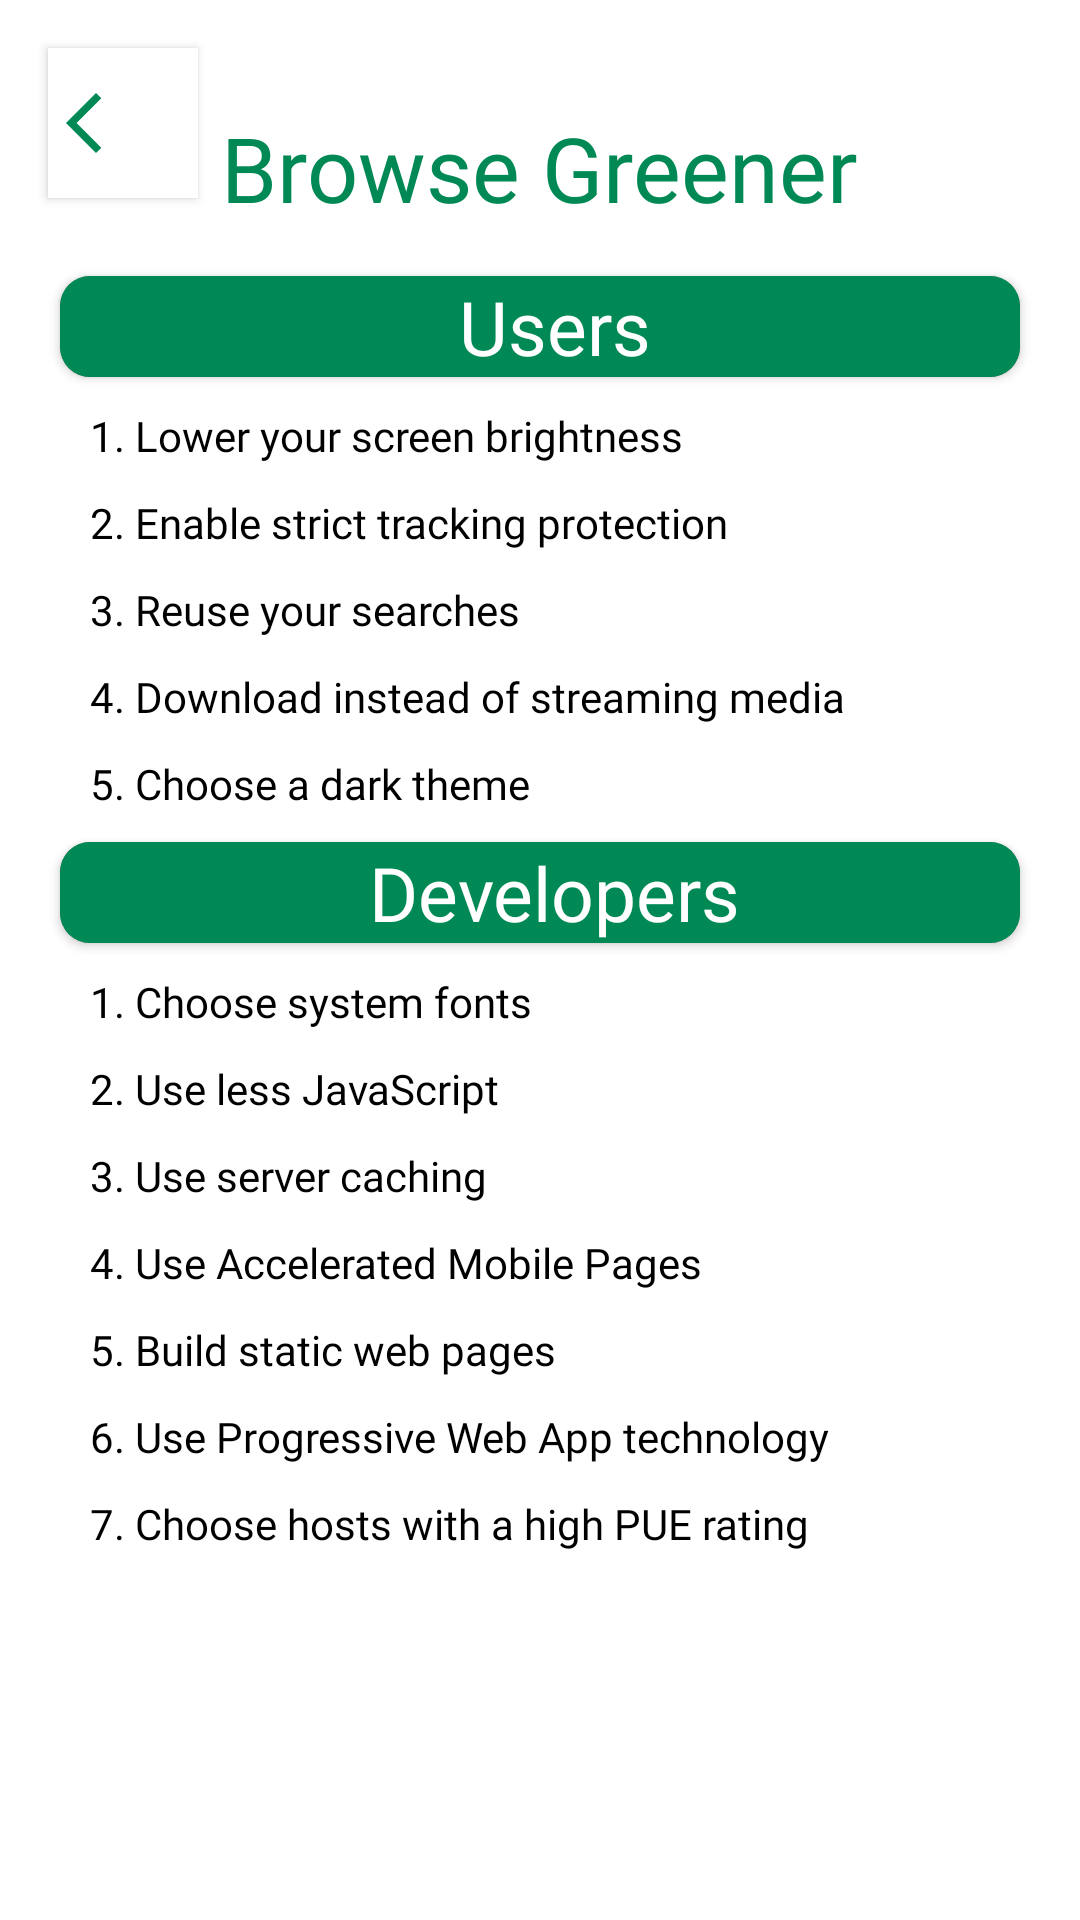

Android layout source for this screen:
<!-- AndroidManifest.xml: application theme Theme.SustainWebable -->
<!-- res/layout/activity_main4.xml -->
<?xml version="1.0" encoding="utf-8"?>
<LinearLayout xmlns:android="http://schemas.android.com/apk/res/android"
    xmlns:app="http://schemas.android.com/apk/res-auto"
    xmlns:tools="http://schemas.android.com/tools"
    android:layout_width="match_parent"
    android:layout_height="match_parent"
    tools:context=".MainActivity4"
    android:background="@color/white"
    android:orientation="vertical">

    <RelativeLayout
        android:layout_width="match_parent"
        android:layout_height="wrap_content">

        <Button
            android:id="@+id/suggestionsBackButton"
            android:layout_width="50dp"
            android:layout_height="50dp"
            android:layout_margin="16dp"
            android:layout_marginStart="16dp"
            android:layout_marginTop="16dp"
            android:layout_marginEnd="16dp"
            android:layout_marginBottom="16dp"
            android:background="@color/white"
            android:drawableLeft="@drawable/baseline_arrow_back_ios_new_24" />

        <TextView
            android:paddingTop="30dp"
            android:textSize="30dp"
            android:fontFamily="@font/poppinsbold"
            android:textColor="@color/green"
            android:layout_width="wrap_content"
            android:layout_height="wrap_content"
            android:layout_gravity="center"
            android:layout_centerInParent="true"
            android:text="Browse Greener">
        </TextView>

    </RelativeLayout>


    <androidx.cardview.widget.CardView
        android:layout_width="320dp"
        android:layout_height="wrap_content"
        android:layout_marginTop="10dp"
        android:layout_gravity="center"
        app:cardCornerRadius="10dp">
        <androidx.constraintlayout.widget.ConstraintLayout
            android:layout_width="match_parent"
            android:layout_height="wrap_content"
            android:background="@color/green">
            <TextView
                android:textSize="25sp"
                android:layout_width="wrap_content"
                android:layout_height="match_parent"
                android:fontFamily="@font/poppinsmedium"
                android:paddingStart="10dp"
                android:text="Users"
                android:textColor="@color/white"
                app:layout_constraintStart_toStartOf="parent"
                app:layout_constraintEnd_toEndOf="parent"/>
        </androidx.constraintlayout.widget.ConstraintLayout>
    </androidx.cardview.widget.CardView>

    <TextView
        android:paddingTop="10dp"
        android:textSize="14sp"
        android:layout_width="300dp"
        android:layout_height="wrap_content"
        android:layout_gravity="center"
        android:text="1. Lower your screen brightness"
        android:fontFamily="@font/poppinsmedium"
        android:textColor="@color/black"/>
    <TextView
        android:paddingTop="10dp"
        android:textSize="14sp"
        android:layout_width="300dp"
        android:layout_height="wrap_content"
        android:layout_gravity="center"
        android:text="2. Enable strict tracking protection"
        android:fontFamily="@font/poppinsmedium"
        android:textColor="@color/black"/>
    <TextView
        android:paddingTop="10dp"
        android:textSize="14sp"
        android:layout_width="300dp"
        android:layout_height="wrap_content"
        android:layout_gravity="center"
        android:text="3. Reuse your searches"
        android:fontFamily="@font/poppinsmedium"
        android:textColor="@color/black"/>
    <TextView
        android:paddingTop="10dp"
        android:textSize="14sp"
        android:layout_width="300dp"
        android:layout_height="wrap_content"
        android:layout_gravity="center"
        android:text="4. Download instead of streaming media"
        android:fontFamily="@font/poppinsmedium"
        android:textColor="@color/black"/>
    <TextView
        android:paddingTop="10dp"
        android:textSize="14sp"
        android:layout_width="300dp"
        android:layout_height="wrap_content"
        android:layout_gravity="center"
        android:text="5. Choose a dark theme"
        android:fontFamily="@font/poppinsmedium"
        android:textColor="@color/black"/>

    <androidx.cardview.widget.CardView
        android:layout_width="320dp"
        android:layout_height="wrap_content"
        android:layout_marginTop="10dp"
        android:layout_gravity="center"
        app:cardCornerRadius="10dp">

        <androidx.constraintlayout.widget.ConstraintLayout
            android:layout_width="match_parent"
            android:layout_height="wrap_content"
            android:background="@color/green">
            <TextView
                android:paddingStart="10dp"
                android:textSize="25sp"
                android:layout_width="wrap_content"
                android:layout_height="match_parent"
                android:fontFamily="@font/poppinsmedium"
                android:text="Developers"
                android:textColor="@color/white"
                app:layout_constraintStart_toStartOf="parent"
                app:layout_constraintEnd_toEndOf="parent" />
        </androidx.constraintlayout.widget.ConstraintLayout>
    </androidx.cardview.widget.CardView>
    <TextView
        android:paddingTop="10dp"
        android:textSize="14sp"
        android:layout_width="300dp"
        android:layout_height="wrap_content"
        android:layout_gravity="center"
        android:text="1. Choose system fonts"
        android:fontFamily="@font/poppinsmedium"
        android:textColor="@color/black"/>
    <TextView
        android:paddingTop="10dp"
        android:textSize="14sp"
        android:layout_width="300dp"
        android:layout_height="wrap_content"
        android:layout_gravity="center"
        android:text="2. Use less JavaScript"
        android:fontFamily="@font/poppinsmedium"
        android:textColor="@color/black"/>
    <TextView
        android:paddingTop="10dp"
        android:textSize="14sp"
        android:layout_width="300dp"
        android:layout_height="wrap_content"
        android:layout_gravity="center"
        android:text="3. Use server caching"
        android:fontFamily="@font/poppinsmedium"
        android:textColor="@color/black"/>
    <TextView
        android:paddingTop="10dp"
        android:textSize="14sp"
        android:layout_width="300dp"
        android:layout_height="wrap_content"
        android:layout_gravity="center"
        android:text="4. Use Accelerated Mobile Pages"
        android:fontFamily="@font/poppinsmedium"
        android:textColor="@color/black"/>
    <TextView
        android:paddingTop="10dp"
        android:textSize="14sp"
        android:layout_width="300dp"
        android:layout_height="wrap_content"
        android:layout_gravity="center"
        android:text="5. Build static web pages"
        android:fontFamily="@font/poppinsmedium"
        android:textColor="@color/black"/>
    <TextView
        android:paddingTop="10dp"
        android:textSize="14sp"
        android:layout_width="300dp"
        android:layout_height="wrap_content"
        android:layout_gravity="center"
        android:text="6. Use Progressive Web App technology"
        android:fontFamily="@font/poppinsmedium"
        android:textColor="@color/black"/>
    <TextView
        android:paddingTop="10dp"
        android:textSize="14sp"
        android:layout_width="300dp"
        android:layout_height="wrap_content"
        android:layout_gravity="center"
        android:text="7. Choose hosts with a high PUE rating"
        android:fontFamily="@font/poppinsmedium"
        android:textColor="@color/black"/>




</LinearLayout>
<!-- resources referenced by this layout -->
<resources>
  <color name="black">#FF000000</color>
  <color name="green">#008955</color>
  <color name="white">#FFFFFFFF</color>
  <!-- drawable baseline_arrow_back_ios_new_24 (drawable) -->
  <vector android:height="24dp" android:tint="#008955"
      android:viewportHeight="24" android:viewportWidth="24"
      android:width="24dp" xmlns:android="http://schemas.android.com/apk/res/android">
      <path android:fillColor="@android:color/white" android:pathData="M17.77,3.77l-1.77,-1.77l-10,10l10,10l1.77,-1.77l-8.23,-8.23z"/>
  </vector>
  <style name="Theme.SustainWebable" parent="Theme.AppCompat.NoActionBar">
          
          <item name="colorPrimary">@color/purple_500</item>
          <item name="colorPrimaryVariant">@color/purple_700</item>
          <item name="colorOnPrimary">@color/white</item>
          
          <item name="colorSecondary">@color/teal_200</item>
          <item name="colorSecondaryVariant">@color/teal_700</item>
          <item name="colorOnSecondary">@color/black</item>
          
          <item name="android:statusBarColor">?attr/colorPrimaryVariant</item>
          
      </style>
  <color name="purple_500">#FF6200EE</color>
  <color name="purple_700">#FF3700B3</color>
  <color name="teal_200">#FF03DAC5</color>
  <color name="teal_700">#FF018786</color>
</resources>
